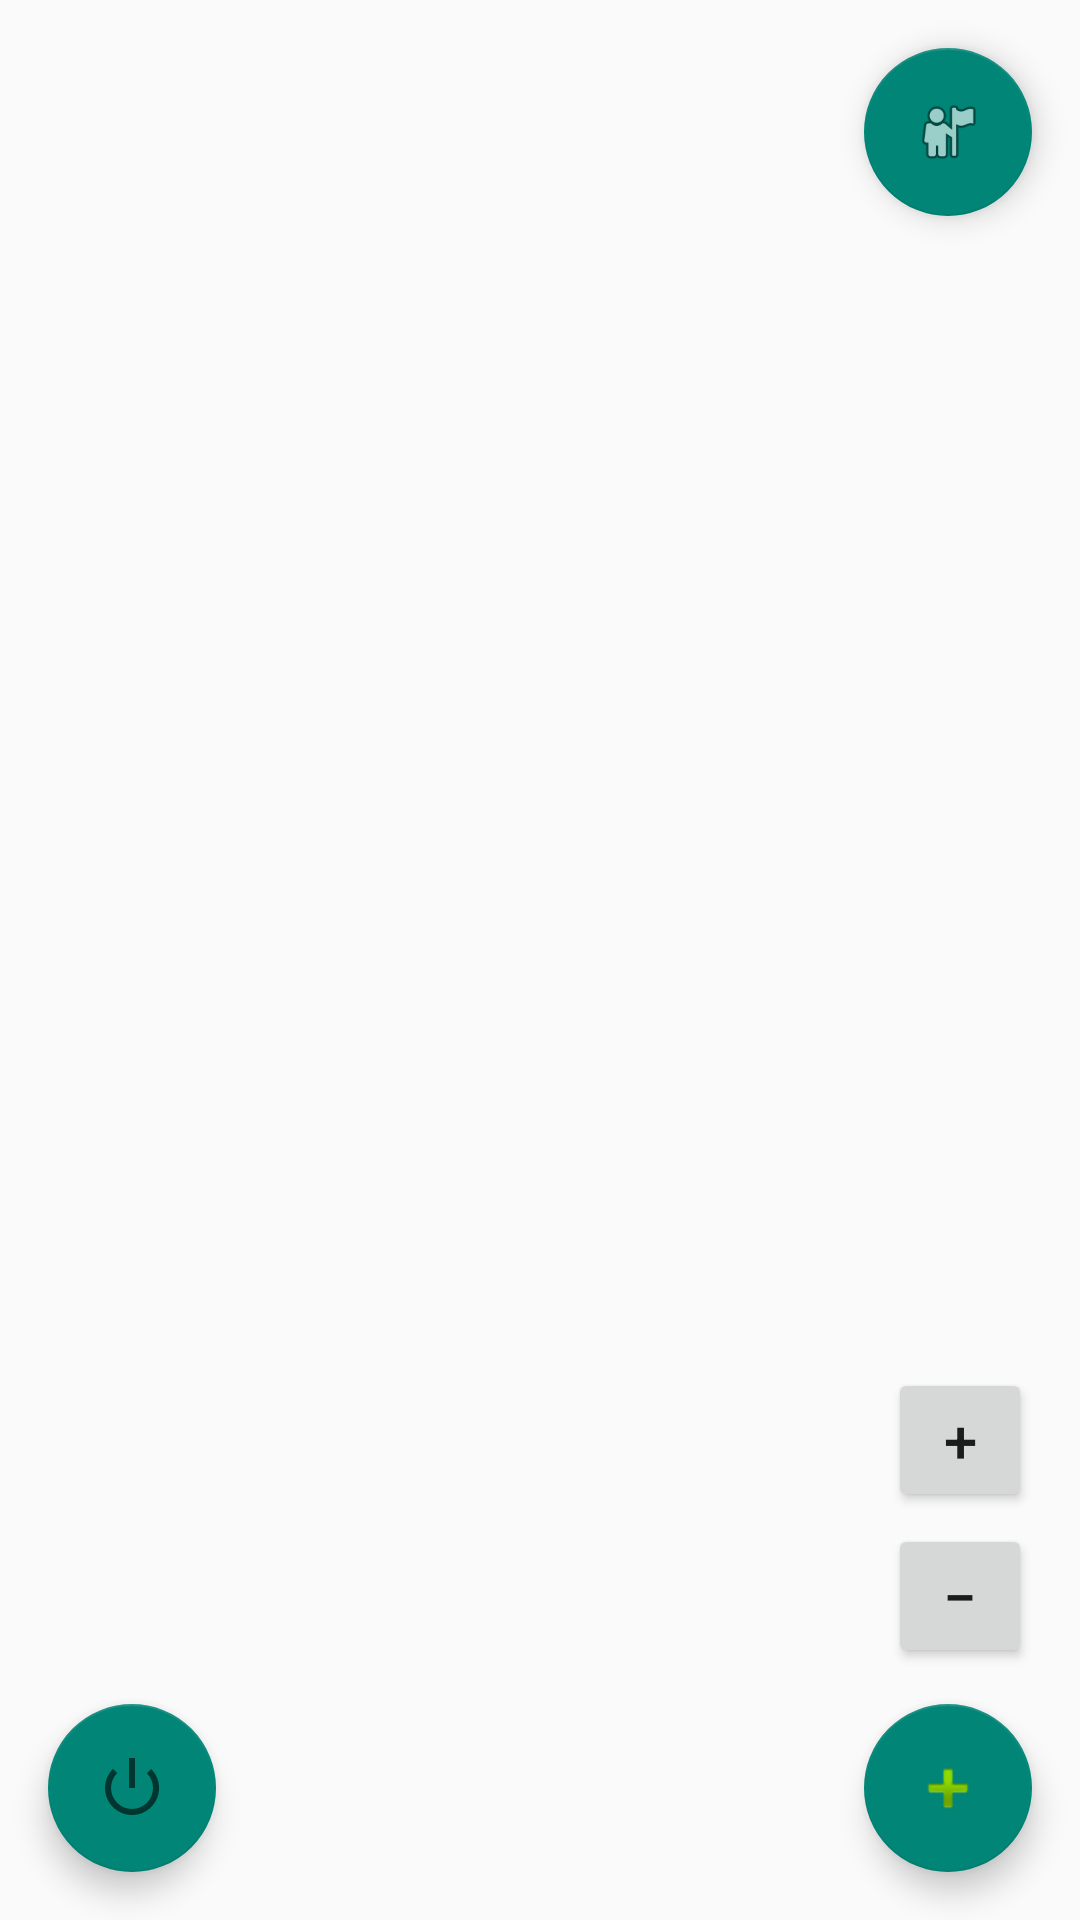

This screen was rendered from an Android layout file. Write that file and the resources it references.
<!-- AndroidManifest.xml: application theme Theme.GeoEvent -->
<!-- res/layout/activity_main.xml -->
<?xml version="1.0" encoding="utf-8"?>
<androidx.constraintlayout.widget.ConstraintLayout
    xmlns:android="http://schemas.android.com/apk/res/android"
    xmlns:app="http://schemas.android.com/apk/res-auto"
    android:layout_width="match_parent"
    android:layout_height="match_parent">

    <FrameLayout
        android:id="@+id/mapContainer"
        android:layout_width="match_parent"
        android:layout_height="match_parent"
        app:layout_constraintTop_toTopOf="parent"/>

    <TextView
        android:id="@+id/tvOfflineBanner"
        android:layout_width="match_parent"
        android:layout_height="wrap_content"
        android:text="Pas de connexion"
        android:background="#FFCC0000"
        android:textColor="#FFFFFF"
        android:padding="8dp"
        android:gravity="center"
        android:visibility="gone"
        app:layout_constraintTop_toTopOf="parent"/>

    <com.google.android.material.floatingactionbutton.FloatingActionButton
        android:id="@+id/fabAddEvent"
        android:layout_width="wrap_content"
        android:layout_height="wrap_content"
        android:layout_margin="16dp"
        android:src="@android:drawable/ic_input_add"
        app:layout_constraintBottom_toBottomOf="parent"
        app:layout_constraintEnd_toEndOf="parent"/>

    
    <Button
        android:id="@+id/btnZoomOut"
        android:layout_width="48dp"
        android:layout_height="48dp"
        android:insetTop="0dp"
        android:insetBottom="0dp"
        android:text="−"
        android:textSize="20sp"
        android:layout_marginEnd="16dp"
        android:layout_marginBottom="12dp"
        app:layout_constraintEnd_toEndOf="parent"
        app:layout_constraintBottom_toTopOf="@id/fabAddEvent"/>
    <Button
        android:id="@+id/btnZoomIn"
        android:layout_width="48dp"
        android:layout_height="48dp"
        android:insetTop="0dp"
        android:insetBottom="0dp"
        android:text="+"
        android:textSize="20sp"
        android:layout_marginEnd="16dp"
        android:layout_marginBottom="4dp"
        app:layout_constraintEnd_toEndOf="parent"
        app:layout_constraintBottom_toTopOf="@id/btnZoomOut"/>

    <com.google.android.material.floatingactionbutton.FloatingActionButton
        android:id="@+id/fabLogout"
        android:layout_width="wrap_content"
        android:layout_height="wrap_content"
        android:layout_margin="16dp"
        android:src="@android:drawable/ic_lock_power_off"
        app:layout_constraintBottom_toBottomOf="parent"
        app:layout_constraintStart_toStartOf="parent"/>
    <com.google.android.material.floatingactionbutton.FloatingActionButton
        android:id="@+id/fabProfile"
        android:layout_width="wrap_content"
        android:layout_height="wrap_content"
        android:layout_margin="16dp"
        android:src="@android:drawable/ic_menu_myplaces"
        app:layout_constraintTop_toTopOf="parent"
        app:layout_constraintEnd_toEndOf="parent"/>

</androidx.constraintlayout.widget.ConstraintLayout>
<!-- resources referenced by this layout -->
<resources>
  <style name="Theme.GeoEvent" parent="Theme.AppCompat.Light.NoActionBar">
      </style>
</resources>
